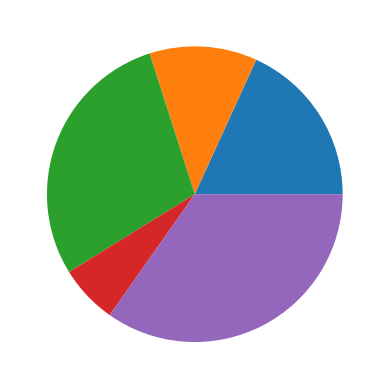

This figure's Python source:
'''
Created on Apr 5, 2022

@author: admin
'''
import matplotlib.pyplot as plt

expence =[34,22,54,12,65]
plt.pie(expence)
plt.show()